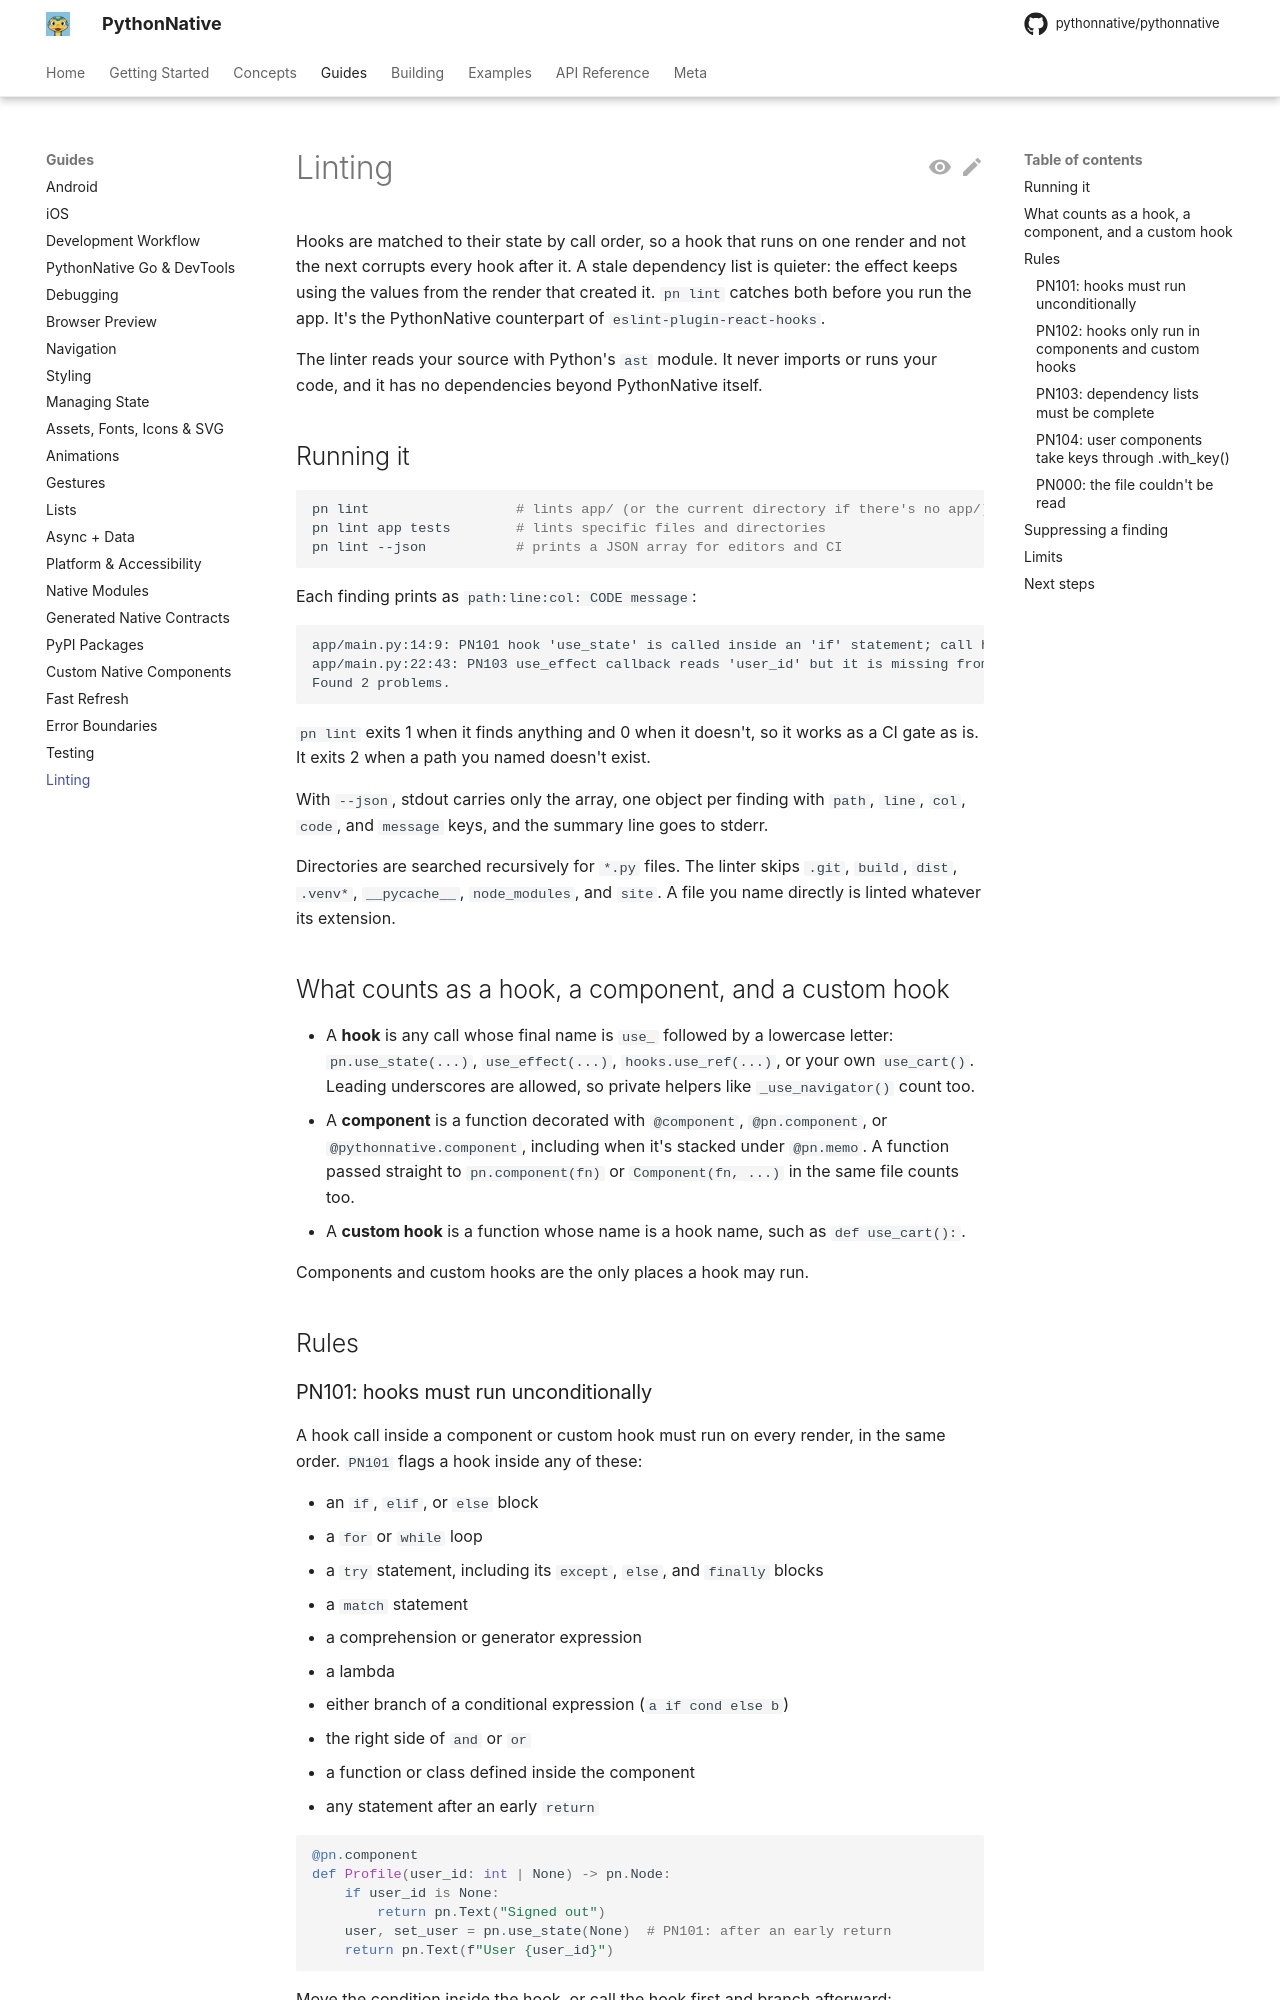

repository: Elevenapple/pythonnative · page: guides/linting/index.html · generator: mkdocs

# Linting

Hooks are matched to their state by call order, so a hook that runs on
one render and not the next corrupts every hook after it. A stale
dependency list is quieter: the effect keeps using the values from the
render that created it. `pn lint` catches both before you run the app.
It's the PythonNative counterpart of `eslint-plugin-react-hooks`.

The linter reads your source with Python's `ast` module. It never
imports or runs your code, and it has no dependencies beyond
PythonNative itself.

## Running it

```bash
pn lint                  # lints app/ (or the current directory if there's no app/)
pn lint app tests        # lints specific files and directories
pn lint --json           # prints a JSON array for editors and CI
```

Each finding prints as `path:line:col: CODE message`:

```text
app/main.py:14:9: PN101 hook 'use_state' is called inside an 'if' statement; call hooks unconditionally at the top level of 'Profile'
app/main.py:22:43: PN103 use_effect callback reads 'user_id' but it is missing from the dependency list
Found 2 problems.
```

`pn lint` exits 1 when it finds anything and 0 when it doesn't, so it
works as a CI gate as is. It exits 2 when a path you named doesn't
exist.

With `--json`, stdout carries only the array, one object per finding
with `path`, `line`, `col`, `code`, and `message` keys, and the summary
line goes to stderr.

Directories are searched recursively for `*.py` files. The linter skips
`.git`, `build`, `dist`, `.venv*`, `__pycache__`, `node_modules`, and
`site`. A file you name directly is linted whatever its extension.

## What counts as a hook, a component, and a custom hook

- A **hook** is any call whose final name is `use_` followed by a
  lowercase letter: `pn.use_state(...)`, `use_effect(...)`,
  `hooks.use_ref(...)`, or your own `use_cart()`. Leading underscores
  are allowed, so private helpers like `_use_navigator()` count too.
- A **component** is a function decorated with `@component`,
  `@pn.component`, or `@pythonnative.component`, including when it's
  stacked under `@pn.memo`. A function passed straight to
  `pn.component(fn)` or `Component(fn, ...)` in the same file counts
  too.
- A **custom hook** is a function whose name is a hook name, such as
  `def use_cart():`.

Components and custom hooks are the only places a hook may run.

## Rules
